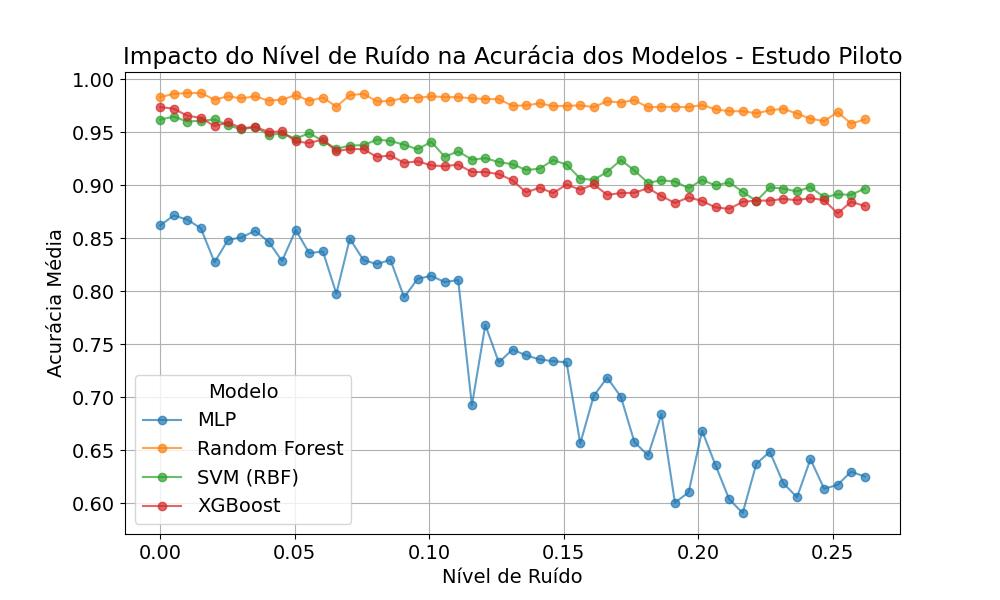

The file beside this chart, header and first rows:
, Noise Level, Classifier, IndexRep, Accuracy
0, 0.0, Random Forest, 0, 0.9883
1, 0.0, SVM (RBF), 0, 0.9453
2, 0.0, XGBoost, 0, 0.9688
3, 0.0, MLP, 0, 0.8047
4, 0.0, Random Forest, 1, 0.9727
5, 0.0, SVM (RBF), 1, 0.9688
6, 0.0, XGBoost, 1, 0.9727
7, 0.0, MLP, 1, 0.8633
8, 0.0, Random Forest, 2, 0.9648
9, 0.0, SVM (RBF), 2, 0.9375
10, 0.0, XGBoost, 2, 0.9531
11, 0.0, MLP, 2, 0.8086
12, 0.0, Random Forest, 3, 0.9922
13, 0.0, SVM (RBF), 3, 0.9531
14, 0.0, XGBoost, 3, 0.9688
15, 0.0, MLP, 3, 0.9023
16, 0.0, Random Forest, 4, 0.9805
17, 0.0, SVM (RBF), 4, 0.9609
18, 0.0, XGBoost, 4, 0.9766
19, 0.0, MLP, 4, 0.8555
20, 0.0, Random Forest, 5, 0.9727
21, 0.0, SVM (RBF), 5, 0.9609
22, 0.0, XGBoost, 5, 0.9648
23, 0.0, MLP, 5, 0.7383
24, 0.0, Random Forest, 6, 0.9844
25, 0.0, SVM (RBF), 6, 0.9648
26, 0.0, XGBoost, 6, 0.9688
27, 0.0, MLP, 6, 0.8984
28, 0.0, Random Forest, 7, 0.9922
29, 0.0, SVM (RBF), 7, 0.9609
30, 0.0, XGBoost, 7, 0.9883
31, 0.0, MLP, 7, 0.8672
32, 0.0, Random Forest, 8, 0.9883
33, 0.0, SVM (RBF), 8, 0.9688
34, 0.0, XGBoost, 8, 0.9766
35, 0.0, MLP, 8, 0.8906
36, 0.0, Random Forest, 9, 0.9805
37, 0.0, SVM (RBF), 9, 0.9453
38, 0.0, XGBoost, 9, 0.9844
39, 0.0, MLP, 9, 0.9023
40, 0.0, Random Forest, 0, 0.9961
41, 0.0, SVM (RBF), 0, 0.9844
42, 0.0, XGBoost, 0, 0.9844
43, 0.0, MLP, 0, 0.918
44, 0.0, Random Forest, 1, 0.9844
45, 0.0, SVM (RBF), 1, 0.9609
46, 0.0, XGBoost, 1, 0.9727
47, 0.0, MLP, 1, 0.8672
48, 0.0, Random Forest, 2, 0.9883
49, 0.0, SVM (RBF), 2, 0.9492
50, 0.0, XGBoost, 2, 0.9688
51, 0.0, MLP, 2, 0.8516
52, 0.0, Random Forest, 3, 0.9727
53, 0.0, SVM (RBF), 3, 0.957
54, 0.0, XGBoost, 3, 0.9766
55, 0.0, MLP, 3, 0.875
56, 0.0, Random Forest, 4, 0.9844
57, 0.0, SVM (RBF), 4, 0.9688
58, 0.0, XGBoost, 4, 0.9805
59, 0.0, MLP, 4, 0.9023
... 2,340 more rows
